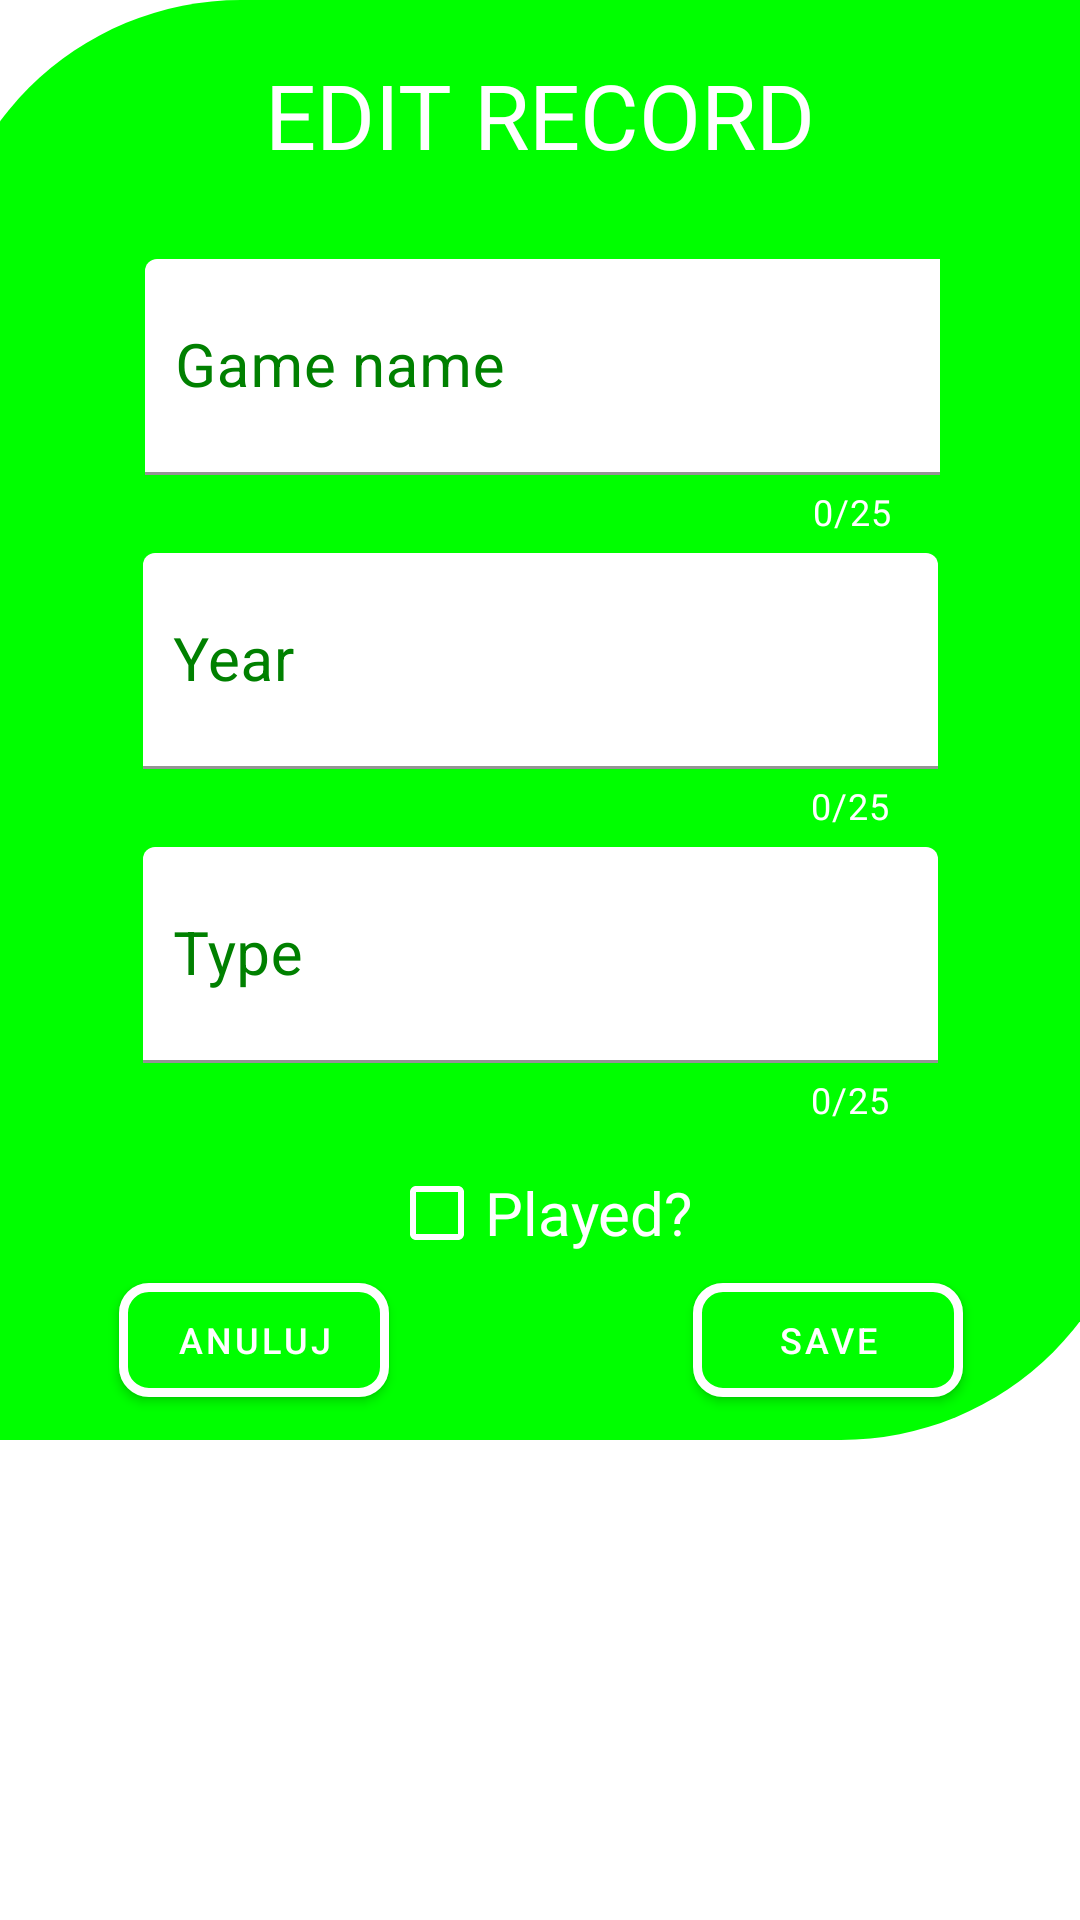

Android layout source for this screen:
<!-- AndroidManifest.xml: application theme Theme.Gamebase -->
<!-- res/layout/editing_card.xml -->
<?xml version="1.0" encoding="utf-8"?>
<androidx.constraintlayout.widget.ConstraintLayout xmlns:android="http://schemas.android.com/apk/res/android"
    xmlns:app="http://schemas.android.com/apk/res-auto"
    xmlns:tools="http://schemas.android.com/tools"
    android:layout_width="match_parent"
    android:layout_height="match_parent">


    <androidx.constraintlayout.widget.ConstraintLayout
        android:id="@+id/constraintLayout"
        android:layout_width="400dp"
        android:layout_height="480dp"
        android:background="@drawable/back"
        app:layout_constraintEnd_toEndOf="parent"
        app:layout_constraintStart_toStartOf="parent"
        app:layout_constraintTop_toTopOf="parent">


        <TextView
            android:id="@+id/textView7"
            android:layout_width="wrap_content"
            android:layout_height="wrap_content"
            android:text="EDIT RECORD"
            android:textColor="@color/white"
            android:textSize="30dp"
            app:layout_constraintBottom_toBottomOf="parent"
            app:layout_constraintEnd_toEndOf="parent"
            app:layout_constraintHorizontal_bias="0.498"
            app:layout_constraintStart_toStartOf="parent"
            app:layout_constraintTop_toTopOf="parent"
            app:layout_constraintVertical_bias="0.041" />

        <com.google.android.material.textfield.TextInputLayout
            android:id="@+id/titleArea"
            android:layout_width="265dp"
            android:layout_height="98dp"
            android:layout_marginTop="28dp"
            android:textColorHint="#008000"

            app:boxStrokeColor="#00ff00"
            app:counterEnabled="true"

            app:counterMaxLength="25"

            app:counterTextColor="@color/white"
            app:errorEnabled="true"

            app:errorIconDrawable="@null"


            app:hintTextColor="#00ff00"
            app:layout_constraintEnd_toEndOf="@+id/textView7"

            app:layout_constraintHorizontal_bias="0.493"
            app:layout_constraintStart_toStartOf="@+id/textView7"
            app:layout_constraintTop_toBottomOf="@+id/textView7"
            app:passwordToggleTint="@color/white"
            app:placeholderText="Ferdydurke"
            app:placeholderTextColor="#000"
            app:startIconMinSize="30dp"
            app:startIconScaleType="fitXY"
            app:startIconTint="@color/white">

            <com.google.android.material.textfield.TextInputEditText
                android:id="@+id/titleInput"
                android:layout_width="284dp"
                android:layout_height="72dp"

                android:backgroundTint="#fff"
                android:hint="Game name"

                android:maxLength="25"
                android:paddingStart="10dp"

                android:textSize="20sp" />

        </com.google.android.material.textfield.TextInputLayout>


        <com.google.android.material.textfield.TextInputLayout
            android:id="@+id/titleArea2"
            android:layout_width="265dp"
            android:layout_height="98dp"
            android:textColorHint="#008000"

            app:boxStrokeColor="#00ff00"
            app:counterEnabled="true"

            app:counterMaxLength="25"

            app:counterTextColor="@color/white"
            app:errorEnabled="true"

            app:errorIconDrawable="@null"


            app:hintTextColor="#00ff00"
            app:layout_constraintEnd_toEndOf="@+id/textView7"

            app:layout_constraintStart_toStartOf="@+id/textView7"
            app:layout_constraintTop_toBottomOf="@+id/titleArea"
            app:passwordToggleTint="@color/white"

            app:placeholderTextColor="#000"
            app:startIconMinSize="30dp"
            app:startIconScaleType="fitXY"
            app:startIconTint="@color/white">

            <com.google.android.material.textfield.TextInputEditText
                android:id="@+id/titleInput2"
                android:layout_width="match_parent"
                android:layout_height="72dp"

                android:backgroundTint="#fff"
                android:hint="Year"

                android:maxLength="25"
                android:paddingStart="10dp"

                android:textSize="20sp" />


        </com.google.android.material.textfield.TextInputLayout>

        <com.google.android.material.textfield.TextInputLayout
            android:id="@+id/titleArea3"
            android:layout_width="265dp"
            android:layout_height="98dp"
            android:textColorHint="#008000"

            app:boxStrokeColor="#00ff00"
            app:counterEnabled="true"

            app:counterMaxLength="25"

            app:counterTextColor="@color/white"
            app:errorEnabled="true"

            app:errorIconDrawable="@null"


            app:hintTextColor="#00ff00"
            app:layout_constraintEnd_toEndOf="@+id/textView7"

            app:layout_constraintStart_toStartOf="@+id/textView7"
            app:layout_constraintTop_toBottomOf="@+id/titleArea2"
            app:passwordToggleTint="@color/white"

            app:placeholderTextColor="#000"
            app:startIconMinSize="30dp"
            app:startIconScaleType="fitXY"
            app:startIconTint="@color/white">

            <com.google.android.material.textfield.TextInputEditText
                android:id="@+id/titleInput3"
                android:layout_width="match_parent"
                android:layout_height="72dp"

                android:backgroundTint="#fff"
                android:hint="Type"

                android:maxLength="25"
                android:paddingStart="10dp"

                android:textSize="20sp" />

        </com.google.android.material.textfield.TextInputLayout>

        <CheckBox
            android:id="@+id/checkBox2"
            android:layout_width="wrap_content"
            android:layout_height="wrap_content"
            android:buttonTint="@color/white"
            android:text="Played?"
            android:textColor="@color/white"
            android:textSize="20dp"

            app:layout_constraintEnd_toEndOf="@+id/titleArea3"
            app:layout_constraintStart_toStartOf="@+id/titleArea3"
            app:layout_constraintTop_toBottomOf="@+id/titleArea3" />

        <com.google.android.material.button.MaterialButton
            android:id="@+id/cancelButton"
            android:layout_width="90dp"
            android:layout_height="50dp"
            android:layout_marginBottom="15dp"
            android:backgroundTint="#00ff00"
            android:text="ANULUJ"
            android:textAlignment="center"
            android:textColor="@color/white"
            android:textSize="12sp"
            app:cornerRadius="10dp"
            app:layout_constraintBottom_toBottomOf="parent"

            app:layout_constraintEnd_toStartOf="@+id/checkBox2"
            app:layout_constraintTop_toBottomOf="@+id/checkBox2"
            app:strokeColor="@color/white"
            app:strokeWidth="3dp" />

        <com.google.android.material.button.MaterialButton
            android:id="@+id/savebut"
            android:layout_width="90dp"
            android:layout_height="50dp"
            android:layout_marginBottom="15dp"
            android:backgroundTint="#00ff00"
            android:text="SAVE"
            android:textAlignment="center"
            android:textColor="@color/white"
            android:textSize="12sp"
            app:cornerRadius="10dp"
            app:layout_constraintBottom_toBottomOf="parent"


            app:layout_constraintStart_toEndOf="@+id/checkBox2"
            app:layout_constraintTop_toBottomOf="@+id/checkBox2"
            app:strokeColor="@color/white"
            app:strokeWidth="3dp" />

    </androidx.constraintlayout.widget.ConstraintLayout>
    </androidx.constraintlayout.widget.ConstraintLayout>
<!-- resources referenced by this layout -->
<resources>
  <!-- drawable back (drawable) -->
  <?xml version="1.0" encoding="utf-8"?>
      <shape xmlns:android="http://schemas.android.com/apk/res/android"
      android:shape="rectangle"
      >
  <solid android:color="#00ff00"></solid>
  <size android:height="200dp"
      android:width="200dp">
  
  </size>
         <corners android:topLeftRadius="100dp"
             android:bottomRightRadius="100dp"></corners>
      </shape>
  <style name="Theme.Gamebase" parent="Theme.MaterialComponents.DayNight.DarkActionBar">
          
          <item name="colorPrimary">@color/purple_500</item>
          <item name="colorPrimaryVariant">@color/purple_700</item>
          <item name="colorOnPrimary">@color/white</item>
          
          <item name="colorSecondary">@color/teal_200</item>
          <item name="colorSecondaryVariant">@color/teal_700</item>
          <item name="colorOnSecondary">@color/black</item>
          
          <item name="android:statusBarColor">?attr/colorPrimaryVariant</item>
          
      </style>
  <!-- not gathered from this repository: default colours our renderer supplied (Android Studio template values) -->
  <color name="purple_500">#FF6200EE</color>
  <color name="purple_700">#FF3700B3</color>
  <color name="teal_200">#FF03DAC5</color>
  <color name="teal_700">#FF018786</color>
  <color name="black">#FF000000</color>
  <color name="white">#FFFFFFFF</color>
</resources>
